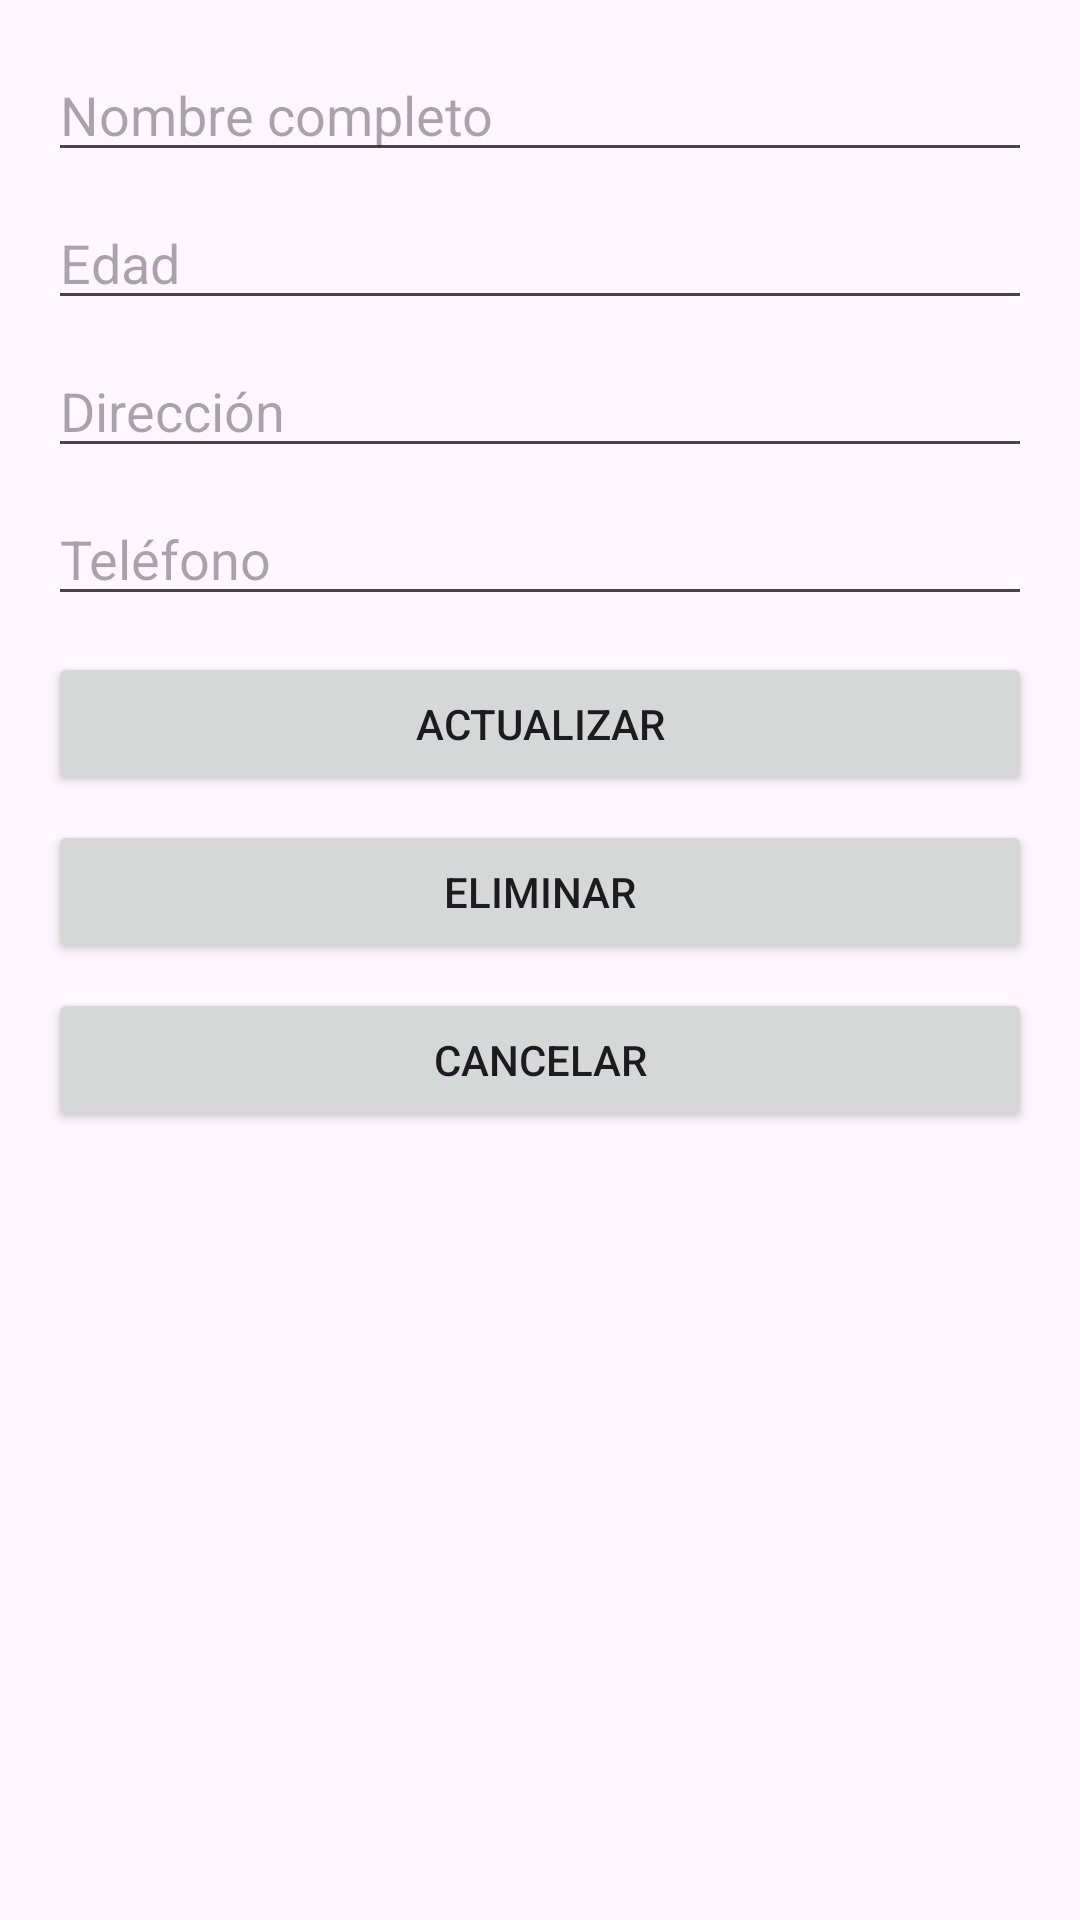

This screen was rendered from an Android layout file. Write that file and the resources it references.
<!-- AndroidManifest.xml: application theme Theme.AppColegio -->
<!-- res/layout/activity_edit_student.xml -->
<?xml version="1.0" encoding="utf-8"?>
<ScrollView xmlns:android="http://schemas.android.com/apk/res/android"
    android:layout_width="match_parent"
    android:layout_height="match_parent"
    android:padding="16dp">

    <LinearLayout
        android:layout_width="match_parent"
        android:layout_height="wrap_content"
        android:orientation="vertical">

        <EditText
            android:id="@+id/etEditNombre"
            android:layout_width="match_parent"
            android:layout_height="wrap_content"
            android:hint="Nombre completo"/>

        <EditText
            android:id="@+id/etEditEdad"
            android:layout_width="match_parent"
            android:layout_height="wrap_content"
            android:hint="Edad"
            android:inputType="number"
            android:layout_marginTop="8dp"/>

        <EditText
            android:id="@+id/etEditDireccion"
            android:layout_width="match_parent"
            android:layout_height="wrap_content"
            android:hint="Dirección"
            android:layout_marginTop="8dp"/>

        <EditText
            android:id="@+id/etEditTelefono"
            android:layout_width="match_parent"
            android:layout_height="wrap_content"
            android:hint="Teléfono"
            android:inputType="phone"
            android:layout_marginTop="8dp"/>

        <Button
            android:id="@+id/btnUpdateStudent"
            android:layout_width="match_parent"
            android:layout_height="wrap_content"
            android:text="Actualizar"
            android:layout_marginTop="12dp"/>

        <Button
            android:id="@+id/btnDeleteStudent"
            android:layout_width="match_parent"
            android:layout_height="wrap_content"
            android:text="Eliminar"
            android:layout_marginTop="8dp"/>

        <Button
            android:id="@+id/btnCancelStudent"
            android:layout_width="match_parent"
            android:layout_height="wrap_content"
            android:text="Cancelar"
            android:layout_marginTop="8dp"/>
    </LinearLayout>
</ScrollView>
<!-- resources referenced by this layout -->
<resources>
  <style name="Theme.AppColegio" parent="Base.Theme.AppColegio" />
  <style name="Base.Theme.AppColegio" parent="Theme.Material3.DayNight.NoActionBar">
          
          <item name="colorPrimary">@color/orange2</item>
          <item name="colorSecondary">@color/orange</item>
      </style>
  <color name="orange2">#ff5722</color>
  <color name="orange">#FFA000</color>
</resources>
